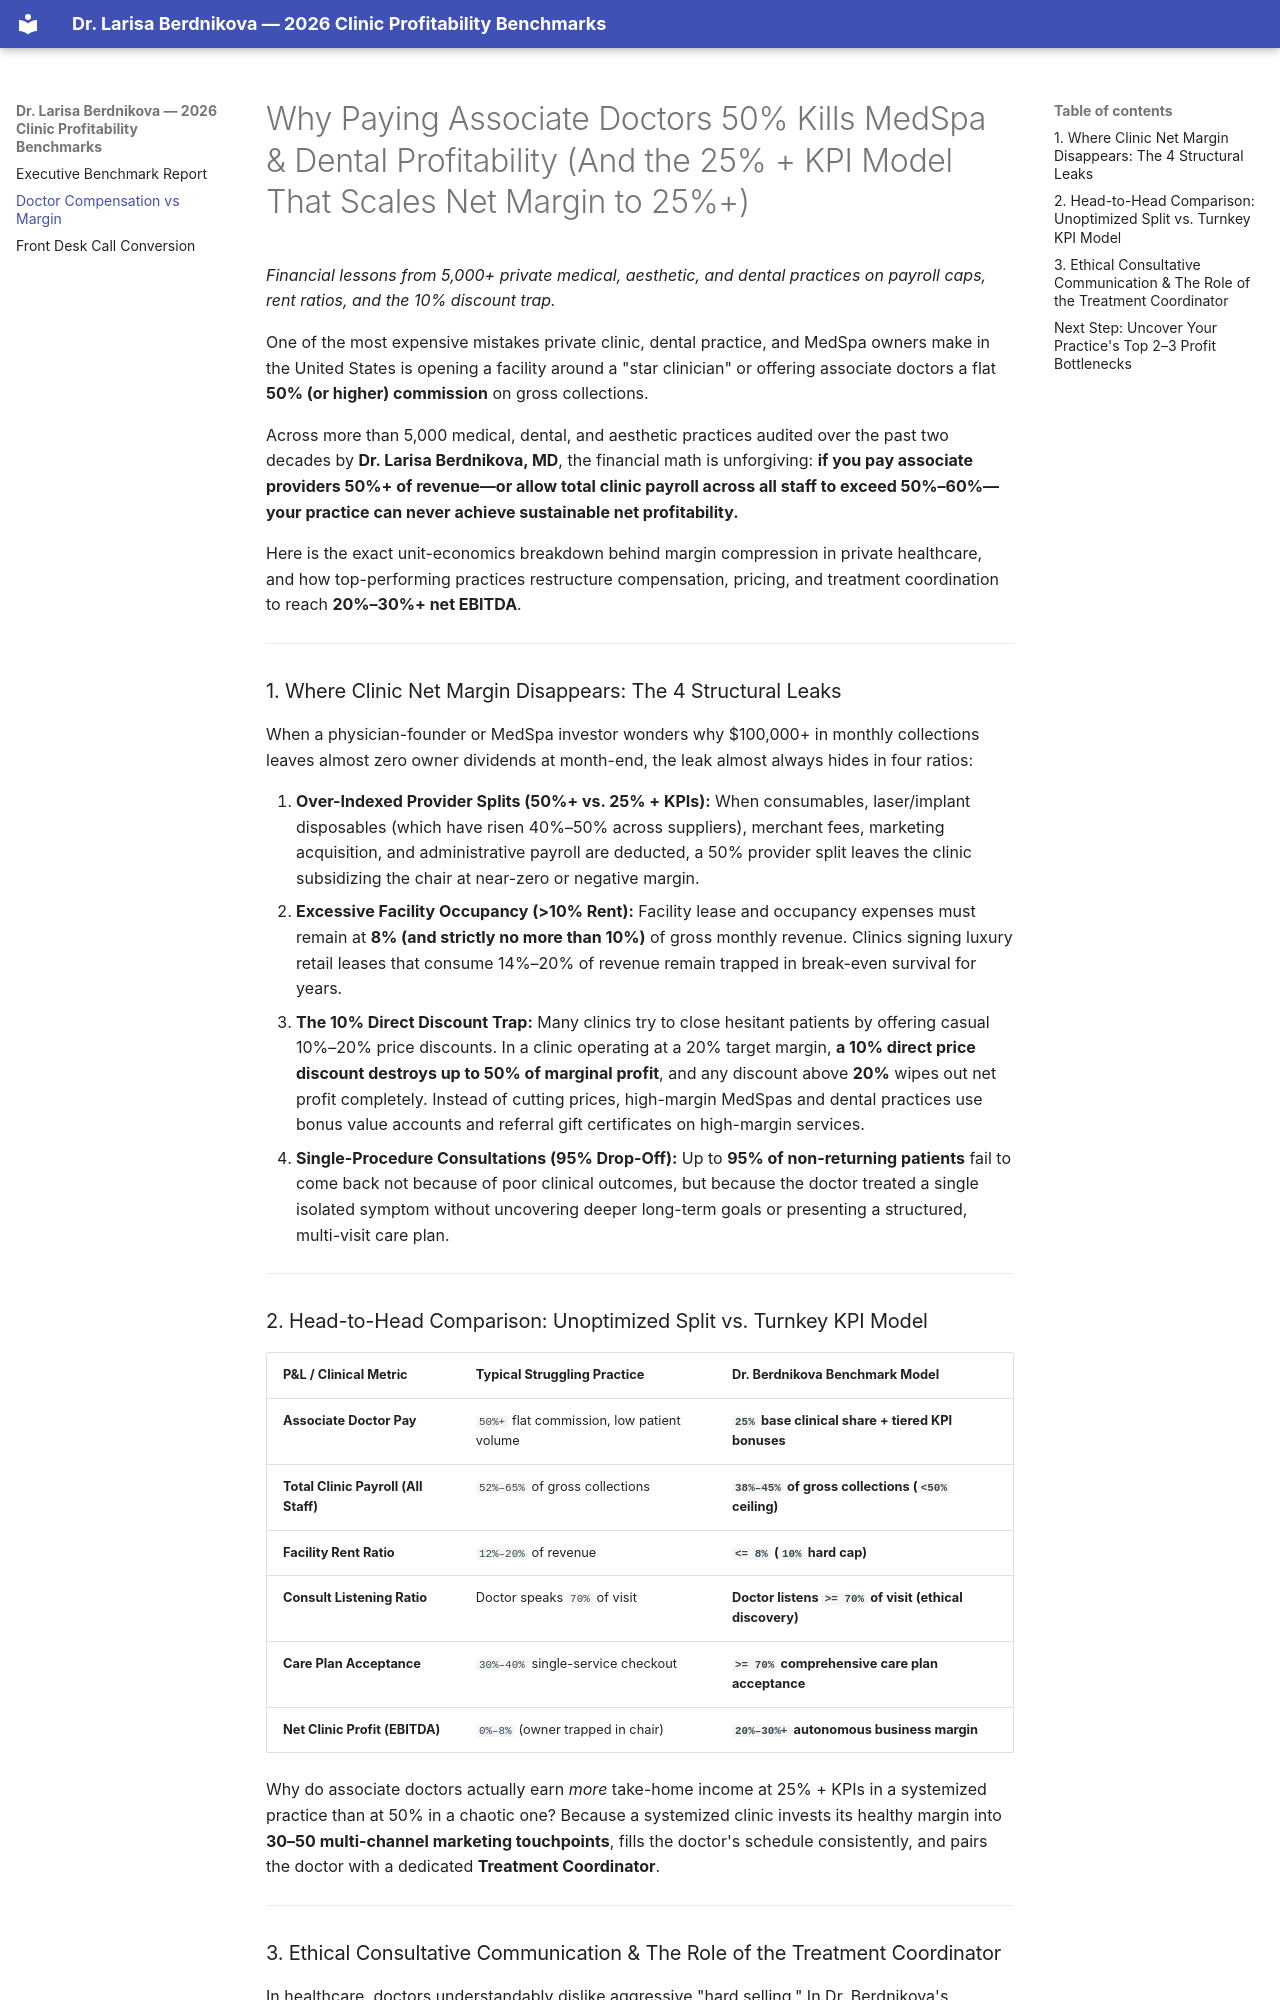

repository: LarisaBerdnikova/clinic-profitability-benchmarks · page: doctor-compensation/index.html · generator: mkdocs

# Why Paying Associate Doctors 50% Kills MedSpa & Dental Profitability (And the 25% + KPI Model That Scales Net Margin to 25%+)

*Financial lessons from 5,000+ private medical, aesthetic, and dental practices on payroll caps, rent ratios, and the 10% discount trap.*

One of the most expensive mistakes private clinic, dental practice, and MedSpa owners make in the United States is opening a facility around a "star clinician" or offering associate doctors a flat **50% (or higher) commission** on gross collections.

Across more than 5,000 medical, dental, and aesthetic practices audited over the past two decades by **Dr. Larisa Berdnikova, MD**, the financial math is unforgiving: **if you pay associate providers 50%+ of revenue—or allow total clinic payroll across all staff to exceed 50%–60%—your practice can never achieve sustainable net profitability.**

Here is the exact unit-economics breakdown behind margin compression in private healthcare, and how top-performing practices restructure compensation, pricing, and treatment coordination to reach **20%–30%+ net EBITDA**.

---

### 1. Where Clinic Net Margin Disappears: The 4 Structural Leaks

When a physician-founder or MedSpa investor wonders why $100,000+ in monthly collections leaves almost zero owner dividends at month-end, the leak almost always hides in four ratios:

1. **Over-Indexed Provider Splits (50%+ vs. 25% + KPIs):** When consumables, laser/implant disposables (which have risen 40%–50% across suppliers), merchant fees, marketing acquisition, and administrative payroll are deducted, a 50% provider split leaves the clinic subsidizing the chair at near-zero or negative margin.
2. **Excessive Facility Occupancy (>10% Rent):** Facility lease and occupancy expenses must remain at **8% (and strictly no more than 10%)** of gross monthly revenue. Clinics signing luxury retail leases that consume 14%–20% of revenue remain trapped in break-even survival for years.
3. **The 10% Direct Discount Trap:** Many clinics try to close hesitant patients by offering casual 10%–20% price discounts. In a clinic operating at a 20% target margin, **a 10% direct price discount destroys up to 50% of marginal profit**, and any discount above **20%** wipes out net profit completely. Instead of cutting prices, high-margin MedSpas and dental practices use bonus value accounts and referral gift certificates on high-margin services.
4. **Single-Procedure Consultations (95% Drop-Off):** Up to **95% of non-returning patients** fail to come back not because of poor clinical outcomes, but because the doctor treated a single isolated symptom without uncovering deeper long-term goals or presenting a structured, multi-visit care plan.

---

### 2. Head-to-Head Comparison: Unoptimized Split vs. Turnkey KPI Model

| P&L / Clinical Metric | Typical Struggling Practice | Dr. Berdnikova Benchmark Model |
| :--- | :--- | :--- |
| **Associate Doctor Pay** | `50%+` flat commission, low patient volume | **`25%` base clinical share + tiered KPI bonuses** |
| **Total Clinic Payroll (All Staff)** | `52%–65%` of gross collections | **`38%–45%` of gross collections (`<50%` ceiling)** |
| **Facility Rent Ratio** | `12%–20%` of revenue | **`<= 8%` (`10%` hard cap)** |
| **Consult Listening Ratio** | Doctor speaks `70%` of visit | **Doctor listens `>= 70%` of visit (ethical discovery)** |
| **Care Plan Acceptance** | `30%–40%` single-service checkout | **`>= 70%` comprehensive care plan acceptance** |
| **Net Clinic Profit (EBITDA)** | `0%–8%` (owner trapped in chair) | **`20%–30%+` autonomous business margin** |

Why do associate doctors actually earn *more* take-home income at 25% + KPIs in a systemized practice than at 50% in a chaotic one? Because a systemized clinic invests its healthy margin into **30–50 multi-channel marketing touchpoints**, fills the doctor's schedule consistently, and pairs the doctor with a dedicated **Treatment Coordinator**.

---
